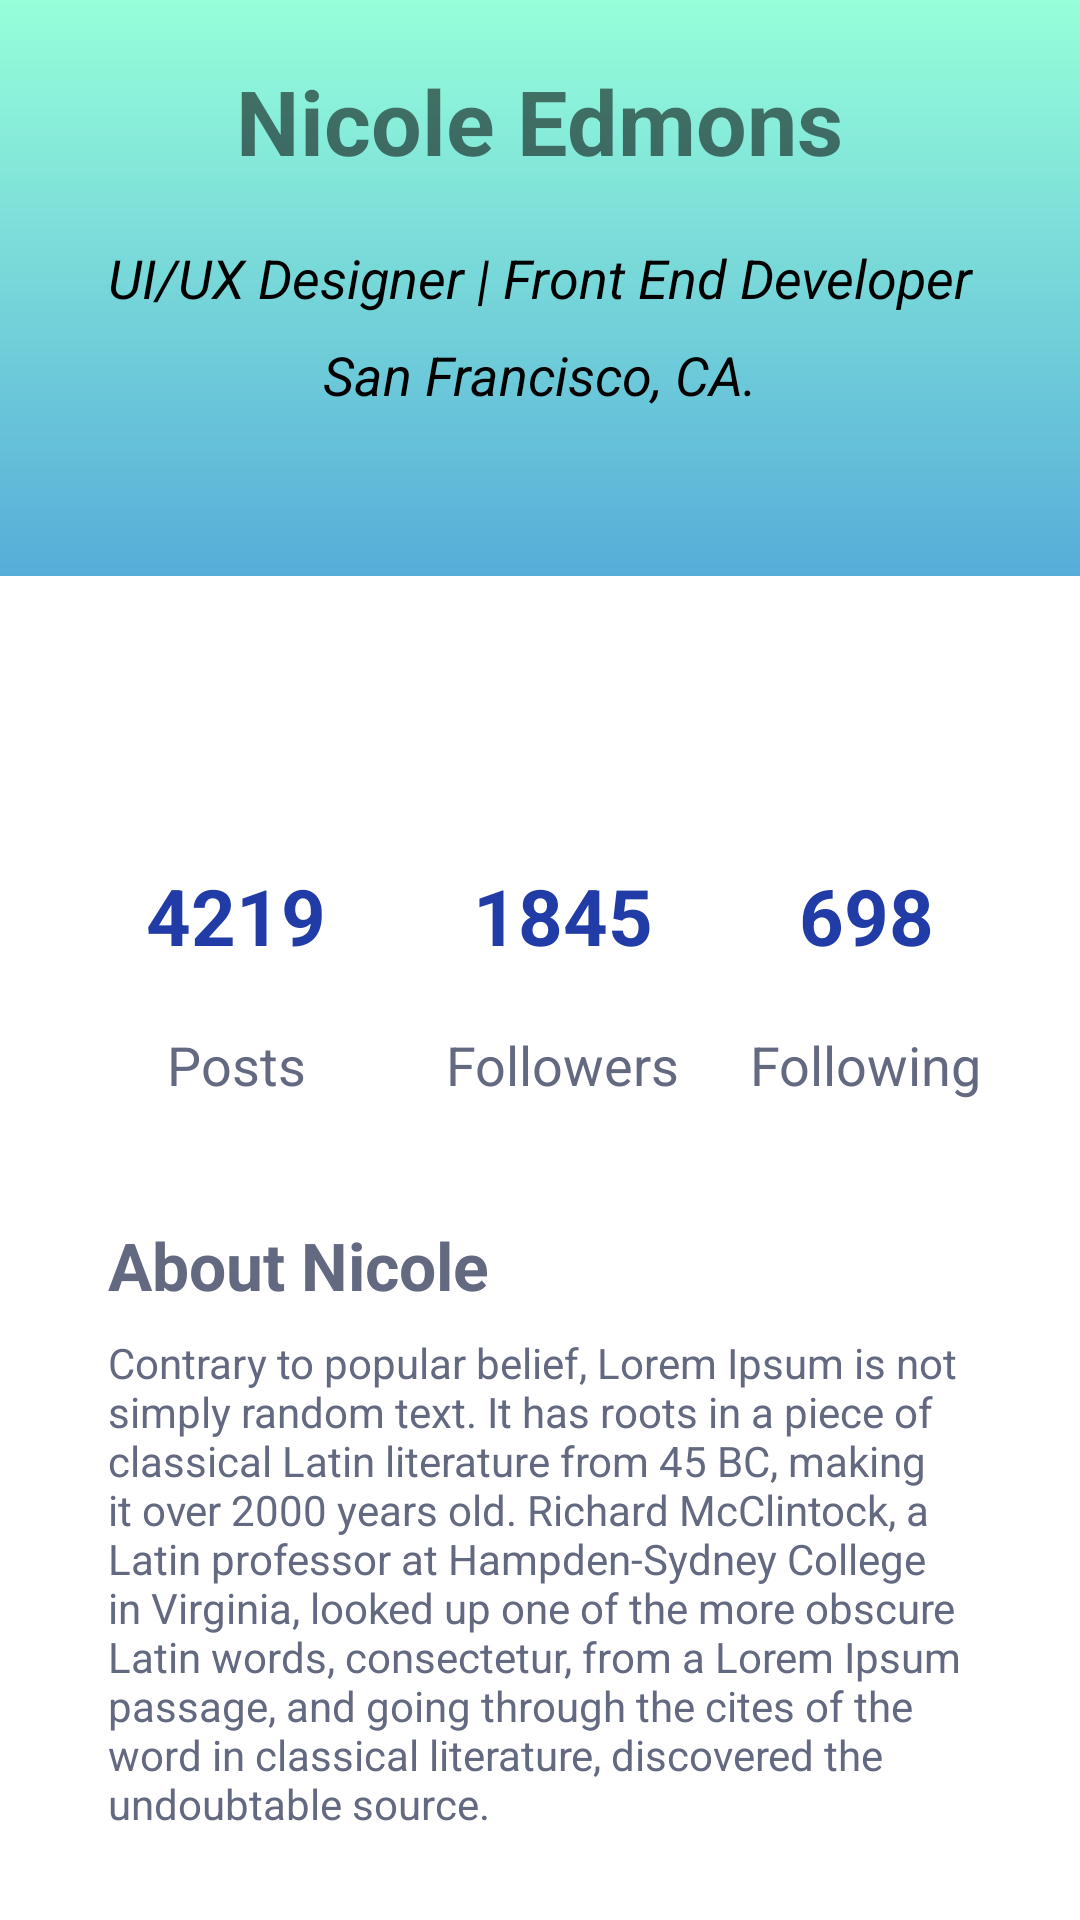

The Android layout XML behind this screen, and the referenced resources:
<!-- AndroidManifest.xml: application theme Theme.ViewsAvanzadosKotlin -->
<!-- res/layout/activity_constraint.xml -->
<?xml version="1.0" encoding="utf-8"?>
<androidx.constraintlayout.widget.ConstraintLayout xmlns:android="http://schemas.android.com/apk/res/android"
    xmlns:app="http://schemas.android.com/apk/res-auto"
    xmlns:tools="http://schemas.android.com/tools"
    android:layout_width="match_parent"
    android:layout_height="match_parent"
    tools:context=".ConstraintLayout_11.ActivityConstraint">

    <androidx.constraintlayout.widget.Guideline
        android:id="@+id/guideline3"
        android:layout_width="wrap_content"
        android:layout_height="wrap_content"
        android:orientation="horizontal"
        app:layout_constraintGuide_percent="0.3" />

    <ImageView
        android:id="@+id/imageView"
        android:layout_width="0dp"
        android:layout_height="0dp"
        android:contentDescription="@string/background_constraint"
        android:scaleType="centerCrop"
        android:src="@drawable/bg_gradient"
        app:layout_constraintBottom_toTopOf="@+id/guideline3"
        app:layout_constraintEnd_toEndOf="parent"
        app:layout_constraintStart_toStartOf="parent"
        app:layout_constraintTop_toTopOf="parent" />

    <com.google.android.material.imageview.ShapeableImageView
        android:id="@+id/shapeableImageView"
        android:layout_width="110dp"
        android:layout_height="110dp"
        android:padding="4dp"
        android:scaleType="centerCrop"
        android:src="@drawable/image_profile"
        app:layout_constraintBottom_toBottomOf="parent"
        app:layout_constraintEnd_toEndOf="parent"
        app:layout_constraintHorizontal_bias="0.5"
        app:layout_constraintStart_toStartOf="parent"
        app:layout_constraintTop_toTopOf="parent"
        app:layout_constraintVertical_bias="0.26"
        app:shapeAppearanceOverlay="@style/ShapeAppearanceOverlay.App.CornerSize50Percent" />

    <TextView
        android:id="@+id/textView2"
        android:layout_width="wrap_content"
        android:layout_height="wrap_content"
        android:layout_marginTop="20dp"
        android:text="@string/nombre_constraint"
        android:textSize="30sp"
        android:textStyle="bold"
        app:layout_constraintEnd_toEndOf="parent"
        app:layout_constraintHorizontal_bias="0.5"
        app:layout_constraintStart_toStartOf="parent"
        app:layout_constraintTop_toTopOf="parent" />

    <TextView
        android:id="@+id/textView3"
        android:layout_width="wrap_content"
        android:layout_height="wrap_content"
        android:layout_marginStart="40dp"
        android:layout_marginTop="20dp"
        android:layout_marginEnd="40dp"
        android:text="@string/ocupacion_constraint"
        android:textColor="@color/black"
        android:textSize="18sp"
        android:textStyle="italic"
        app:layout_constraintEnd_toEndOf="parent"
        app:layout_constraintHorizontal_bias="0.5"
        app:layout_constraintStart_toStartOf="parent"
        app:layout_constraintTop_toBottomOf="@+id/textView2" />

    <TextView
        android:id="@+id/textView4"
        android:layout_width="wrap_content"
        android:layout_height="wrap_content"
        android:layout_marginTop="8dp"
        android:drawableStart="@drawable/ic_location"
        android:drawablePadding="8dp"
        android:text="@string/ciudad_constraint"
        android:textColor="@color/black"
        android:textSize="18sp"
        android:textStyle="italic"
        app:layout_constraintEnd_toEndOf="parent"
        app:layout_constraintHorizontal_bias="0.5"
        app:layout_constraintStart_toStartOf="parent"
        app:layout_constraintTop_toBottomOf="@+id/textView3" />

    <TextView
        android:id="@+id/textView5"
        android:layout_width="wrap_content"
        android:layout_height="wrap_content"
        android:layout_marginTop="40dp"
        android:text="@string/num_posts_constraint"
        android:textColor="@color/blue_constraint"
        android:textSize="26sp"
        android:textStyle="bold"
        app:layout_constraintEnd_toStartOf="@+id/textView6"
        app:layout_constraintHorizontal_bias="0.5"
        app:layout_constraintStart_toStartOf="parent"
        app:layout_constraintTop_toBottomOf="@+id/shapeableImageView" />

    <TextView
        android:id="@+id/textView6"
        android:layout_width="wrap_content"
        android:layout_height="wrap_content"
        android:text="@string/num_followers_constraint"
        android:textColor="@color/blue_constraint"
        android:textSize="26sp"
        android:textStyle="bold"
        app:layout_constraintBottom_toBottomOf="@+id/textView5"
        app:layout_constraintEnd_toStartOf="@+id/textView7"
        app:layout_constraintHorizontal_bias="0.5"
        app:layout_constraintStart_toEndOf="@+id/textView5"
        app:layout_constraintTop_toTopOf="@+id/textView5" />

    <TextView
        android:id="@+id/textView7"
        android:layout_width="wrap_content"
        android:layout_height="wrap_content"
        android:text="@string/num_following_constraint"
        android:textColor="@color/blue_constraint"
        android:textSize="26sp"
        android:textStyle="bold"
        app:layout_constraintBottom_toBottomOf="@+id/textView6"
        app:layout_constraintEnd_toEndOf="parent"
        app:layout_constraintHorizontal_bias="0.5"
        app:layout_constraintStart_toEndOf="@+id/textView6"
        app:layout_constraintTop_toTopOf="@+id/textView6" />

    <TextView
        android:id="@+id/textView8"
        android:layout_width="wrap_content"
        android:layout_height="wrap_content"
        android:layout_marginTop="20dp"
        android:text="@string/posts_constraint"
        android:textColor="@color/gray_constraint"
        android:textSize="18sp"
        app:layout_constraintEnd_toEndOf="@+id/textView5"
        app:layout_constraintHorizontal_bias="0.5"
        app:layout_constraintStart_toStartOf="@+id/textView5"
        app:layout_constraintTop_toBottomOf="@+id/textView5" />

    <TextView
        android:id="@+id/textView9"
        android:layout_width="wrap_content"
        android:layout_height="wrap_content"
        android:layout_marginTop="20dp"
        android:text="@string/followers_constraint"
        android:textColor="@color/gray_constraint"
        android:textSize="18sp"
        app:layout_constraintEnd_toEndOf="@+id/textView6"
        app:layout_constraintStart_toStartOf="@+id/textView6"
        app:layout_constraintTop_toBottomOf="@+id/textView6" />

    <TextView
        android:id="@+id/textView10"
        android:layout_width="wrap_content"
        android:layout_height="wrap_content"
        android:layout_marginTop="20dp"
        android:text="@string/following_constraint"
        android:textColor="@color/gray_constraint"
        android:textSize="18sp"
        app:layout_constraintEnd_toEndOf="@+id/textView7"
        app:layout_constraintStart_toStartOf="@+id/textView7"
        app:layout_constraintTop_toBottomOf="@+id/textView7" />

    <TextView
        android:id="@+id/textView11"
        android:layout_width="0dp"
        android:layout_height="wrap_content"
        android:layout_marginTop="40dp"
        android:text="@string/titulo_constraint"
        android:textColor="@color/gray_constraint"
        android:textSize="22sp"
        android:textStyle="bold"
        app:layout_constraintEnd_toEndOf="@+id/textView3"
        app:layout_constraintStart_toStartOf="@+id/textView3"
        app:layout_constraintTop_toBottomOf="@+id/textView8" />

    <TextView
        android:id="@+id/textView12"
        android:layout_width="0dp"
        android:layout_height="wrap_content"
        android:text="@string/cuerpo_constraint"
        android:textColor="@color/gray_constraint"
        android:textSize="14sp"
        app:layout_constraintBottom_toBottomOf="parent"
        app:layout_constraintEnd_toEndOf="@+id/textView11"
        app:layout_constraintStart_toStartOf="@+id/textView11"
        app:layout_constraintTop_toBottomOf="@+id/textView11"
        app:layout_constraintVertical_bias="0.22000003" />


</androidx.constraintlayout.widget.ConstraintLayout>
<!-- resources referenced by this layout -->
<resources>
  <color name="black">#FF000000</color>
  <color name="blue_constraint">#213CA6</color>
  <color name="gray_constraint">#636981</color>
  <!-- drawable bg_gradient (drawable) -->
  <?xml version="1.0" encoding="utf-8"?>
  <shape xmlns:android="http://schemas.android.com/apk/res/android">
      <gradient
          android:startColor="@color/green_light_constraint"
          android:endColor="@color/blue_light_constraint"
          android:angle="270"/>
  </shape>
  <string name="background_constraint">background</string>
  <string name="ciudad_constraint">San Francisco, CA.</string>
  <string name="cuerpo_constraint">Contrary to popular belief, Lorem Ipsum is not simply random text. It has roots in a piece of classical Latin literature from 45 BC, making it over 2000 years old. Richard McClintock, a Latin professor at Hampden-Sydney College in Virginia, looked up one of the more obscure Latin words, consectetur, from a Lorem Ipsum passage, and going through the cites of the word in classical literature, discovered the undoubtable source.</string>
  <string name="followers_constraint">Followers</string>
  <string name="following_constraint">Following</string>
  <string name="nombre_constraint">Nicole Edmons</string>
  <string name="num_followers_constraint">1845</string>
  <string name="num_following_constraint">698</string>
  <string name="num_posts_constraint">4219</string>
  <string name="ocupacion_constraint">UI/UX Designer | Front End Developer</string>
  <string name="posts_constraint">Posts</string>
  <string name="titulo_constraint">About Nicole</string>
  <style name="ShapeAppearanceOverlay.App.CornerSize50Percent" parent="">
          <item name="cornerSize">50%</item>
      </style>
  <style name="Theme.ViewsAvanzadosKotlin" parent="Theme.MaterialComponents.DayNight.DarkActionBar">
          
          <item name="colorPrimary">@color/purple_500</item>
          <item name="colorPrimaryVariant">@color/purple_700</item>
          <item name="colorOnPrimary">@color/white</item>
          
          <item name="colorSecondary">@color/teal_200</item>
          <item name="colorSecondaryVariant">@color/teal_700</item>
          <item name="colorOnSecondary">@color/black</item>
          
          <item name="android:statusBarColor" tools:targetApi="l">?attr/colorPrimaryVariant</item>
          
      </style>
  <color name="green_light_constraint">#96FFD9</color>
  <color name="blue_light_constraint">#56ADD9</color>
  <color name="purple_500">#FF6200EE</color>
  <color name="purple_700">#FF3700B3</color>
  <color name="white">#FFFFFFFF</color>
  <color name="teal_200">#FF03DAC5</color>
  <color name="teal_700">#FF018786</color>
</resources>
